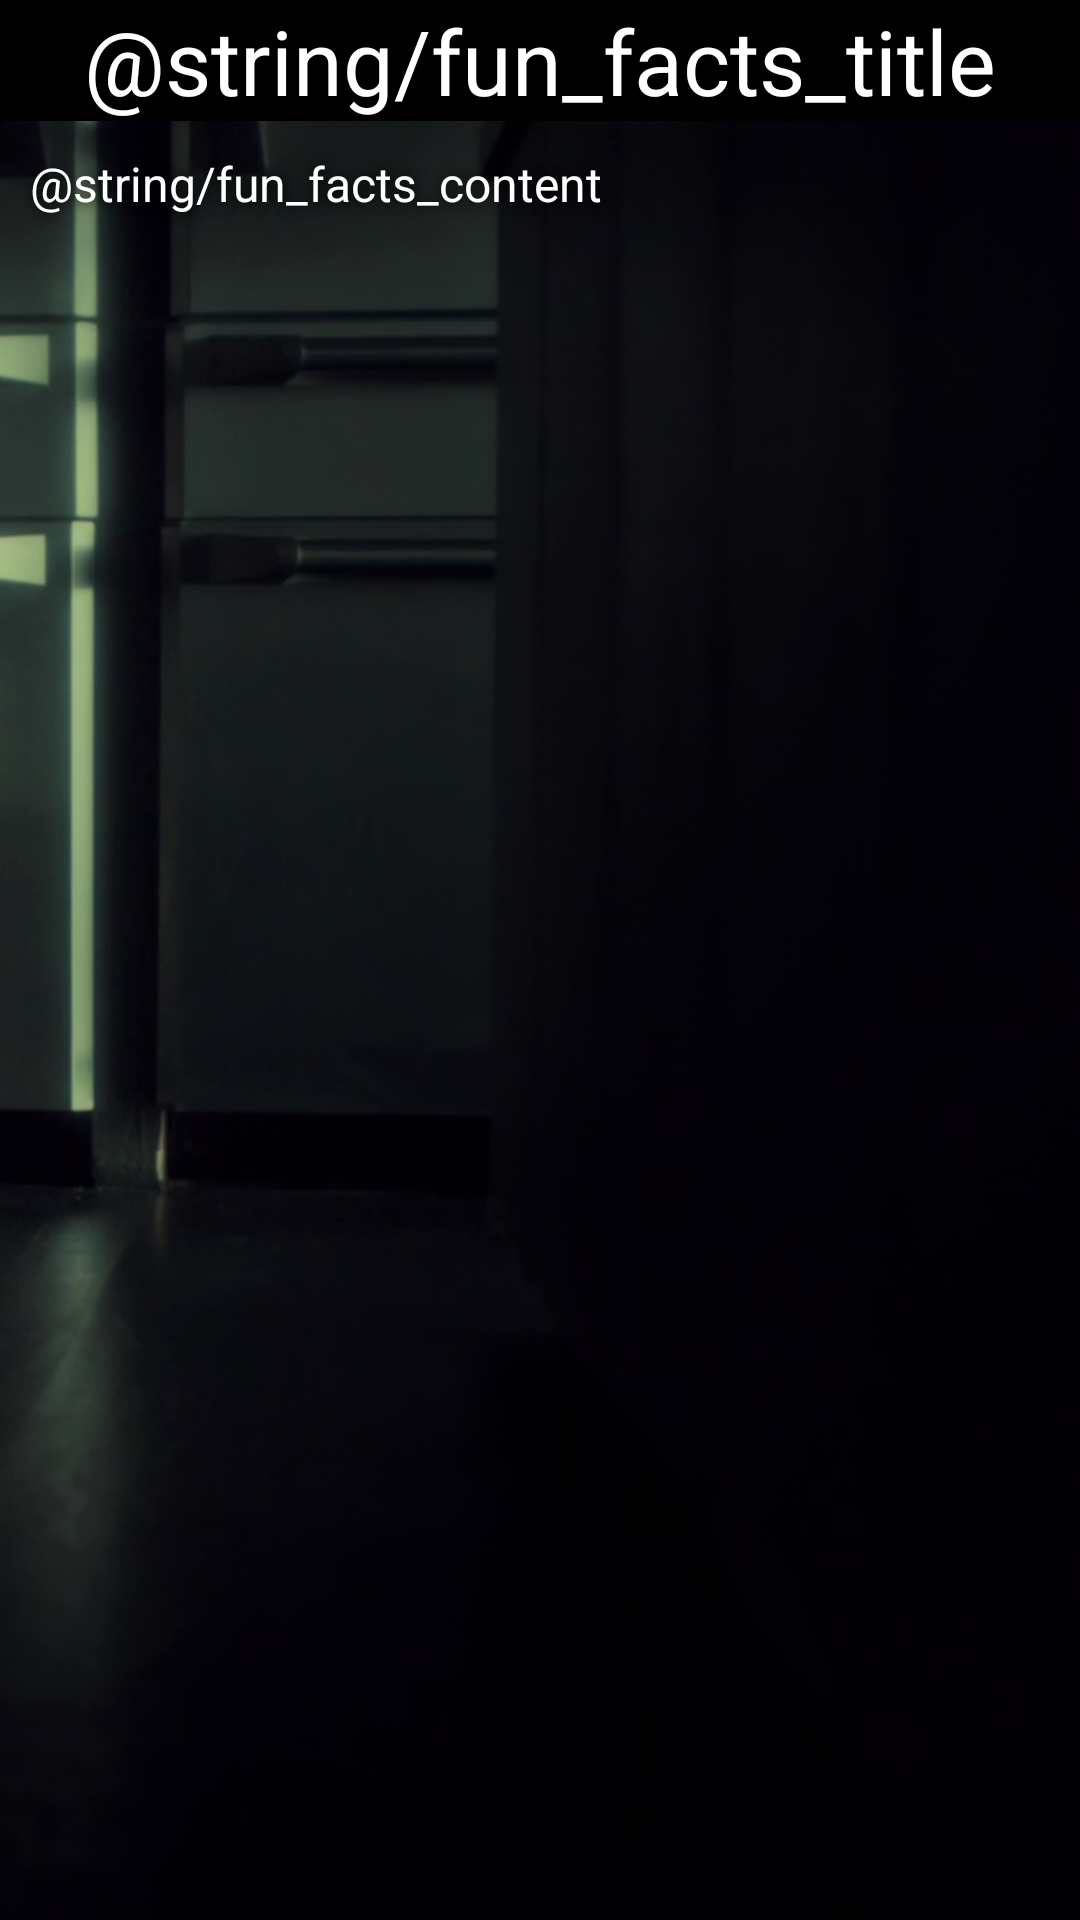

Write the Android layout XML for this screen, with the resource values it uses.
<!-- AndroidManifest.xml: application theme Theme.OopsiesMeasurement -->
<!-- res/layout/activity_fun_facts.xml -->
<?xml version="1.0" encoding="utf-8"?>
<RelativeLayout xmlns:android="http://schemas.android.com/apk/res/android"
    xmlns:app="http://schemas.android.com/apk/res-auto"
    xmlns:tools="http://schemas.android.com/tools"
    android:layout_width="match_parent"
    android:layout_height="match_parent"
    android:background="@drawable/background"
    tools:context=".Fun_Facts">

    <TextView
        android:id="@+id/fun_fact_title"
        style="bold"
        android:layout_width="match_parent"
        android:layout_height="wrap_content"
        android:background="#000000"
        android:gravity="center"
        android:text="@string/fun_facts_title"
        android:textColor="@color/white"
        android:textSize="30sp" />

    <ScrollView
        android:layout_width="wrap_content"
        android:layout_height="wrap_content"
        android:layout_below="@id/fun_fact_title">

        <TextView
            android:id="@+id/fun_fact_content"
            android:layout_width="wrap_content"
            android:layout_height="wrap_content"
            android:layout_below="@id/fun_fact_title"
            android:padding="10dp"
            android:shadowColor="#000000"
            android:shadowDx="1"
            android:shadowDy="1"
            android:shadowRadius="10"
            android:text="@string/fun_facts_content"
            android:textColor="#FFFFFF"
            android:textSize="16sp"/>
    </ScrollView>

</RelativeLayout>
<!-- resources referenced by this layout -->
<resources>
  <!-- drawable background: png bitmap (drawable, 294855 bytes) -->
  <style name="Theme.OopsiesMeasurement" parent="Theme.AppCompat.DayNight.NoActionBar">
          
          <item name="colorPrimary">@color/purple_500</item>
          <item name="colorPrimaryVariant">@color/purple_700</item>
          <item name="colorOnPrimary">@color/white</item>
          
          <item name="colorSecondary">@color/teal_200</item>
          <item name="colorSecondaryVariant">@color/teal_700</item>
          <item name="colorOnSecondary">@color/black</item>
          
          <item name="android:statusBarColor" tools:targetApi="l">?attr/colorPrimaryVariant</item>
          
      </style>
  <!-- not gathered from this repository: default colours our renderer supplied (Android Studio template values) -->
  <color name="purple_500">#FF6200EE</color>
  <color name="purple_700">#FF3700B3</color>
  <color name="teal_200">#FF03DAC5</color>
  <color name="teal_700">#FF018786</color>
  <color name="black">#FF000000</color>
  <color name="white">#FFFFFFFF</color>
</resources>
